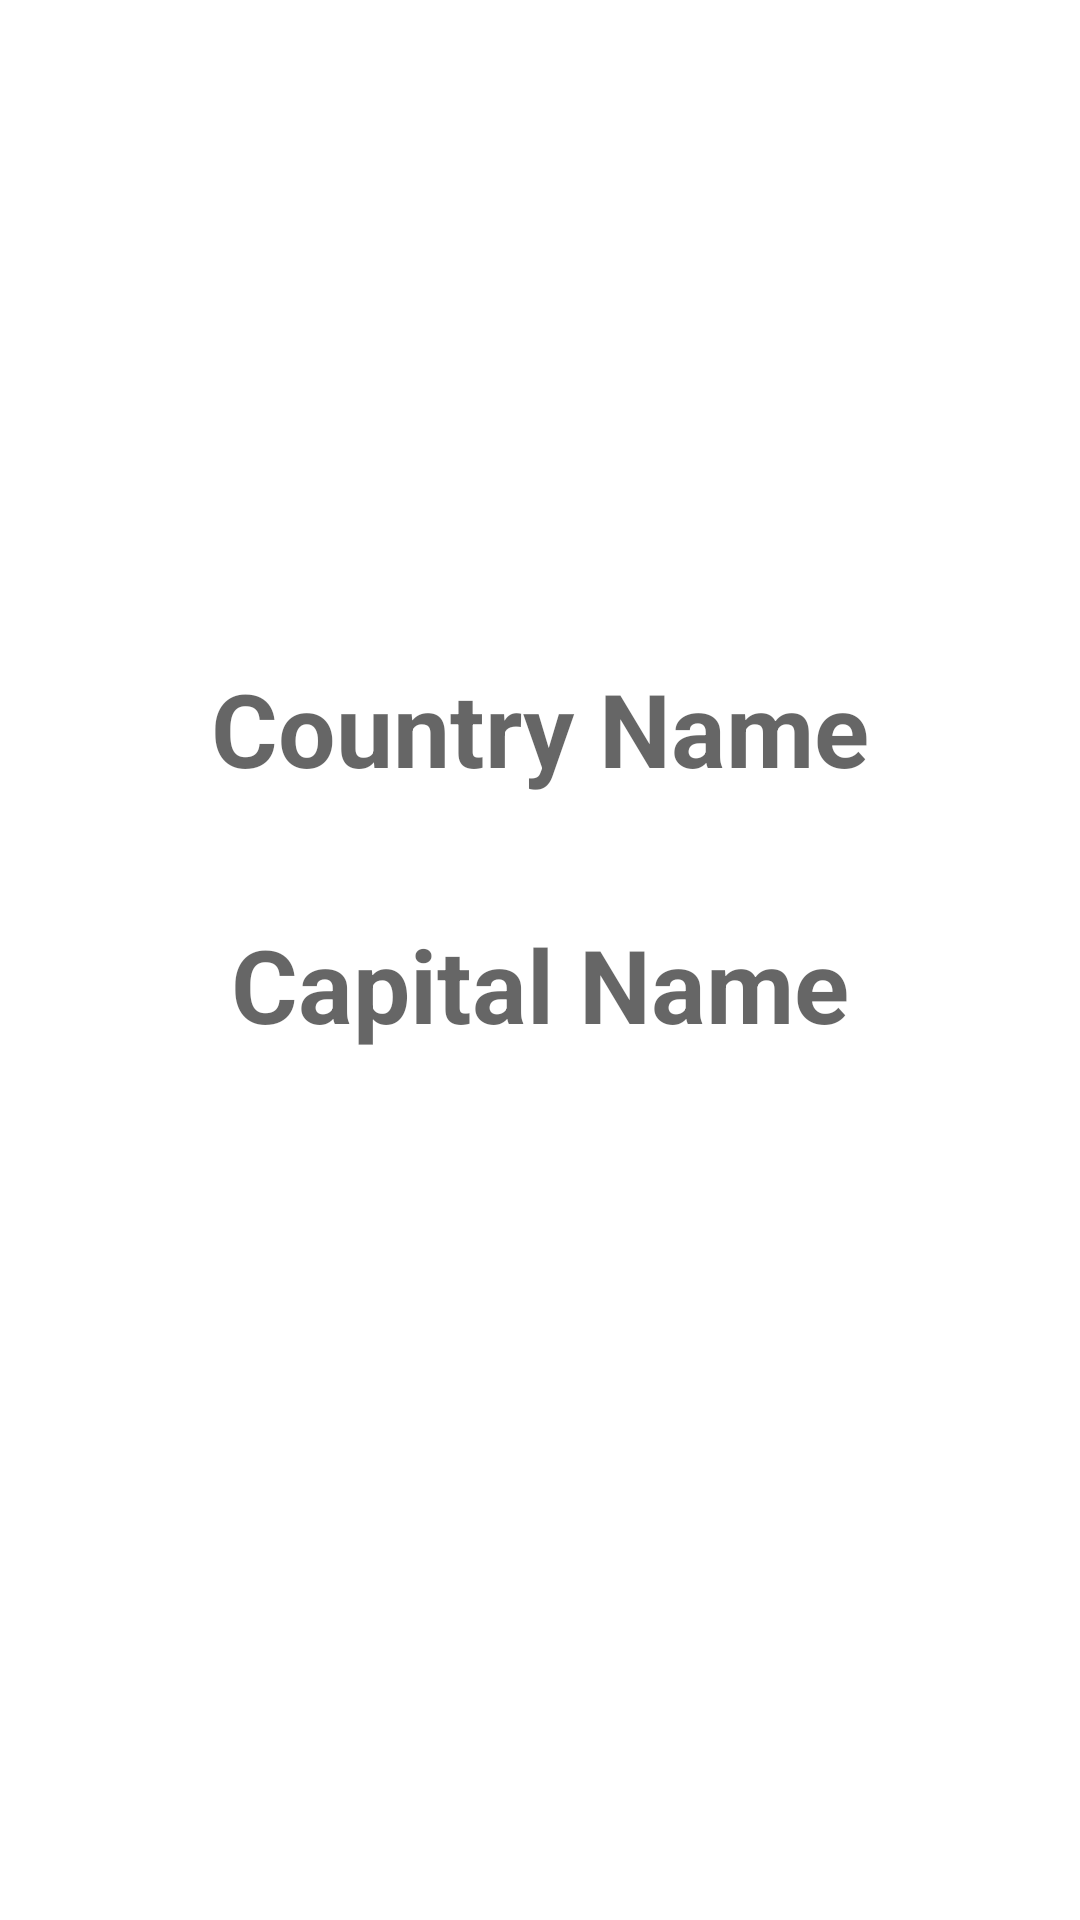

Layout XML and referenced resources for this Android screen:
<!-- AndroidManifest.xml: application theme Theme.DisplaySpinner -->
<!-- res/layout/activity_main2.xml -->
<?xml version="1.0" encoding="utf-8"?>
<LinearLayout xmlns:android="http://schemas.android.com/apk/res/android"
    xmlns:tools="http://schemas.android.com/tools"
    android:layout_width="match_parent"
    android:layout_height="match_parent"
    android:orientation="horizontal"
    android:weightSum="2"
    tools:context=".MainActivity2">
    <LinearLayout
        android:layout_width="match_parent"
        android:layout_height="400dp"
        android:orientation="vertical">


    <ImageView
        android:layout_width="200dp"
        android:layout_height="200dp"
        android:id="@+id/displayImage"
        android:layout_gravity="center"
        />
    <TextView
        android:layout_width="wrap_content"
        android:layout_height="wrap_content"
        android:id="@+id/displayText"
        android:padding="10dp"
        android:textSize="34sp"
        android:textColor="@color/purple_700"
        android:layout_margin="10dp"
        android:textStyle="bold|normal"
        android:layout_gravity="center"


        android:hint="Country Name"/>
        <TextView
            android:layout_width="wrap_content"
            android:layout_height="wrap_content"
            android:id="@+id/displaycapital"
            android:padding="10dp"
            android:textSize="34sp"
            android:textColor="@color/purple_700"
            android:layout_margin="10dp"
            android:textStyle="bold|normal"
            android:layout_gravity="center"


            android:hint="Capital Name"/>

</LinearLayout>
</LinearLayout>
<!-- resources referenced by this layout -->
<resources>
  <style name="Theme.DisplaySpinner" parent="Theme.MaterialComponents.DayNight.DarkActionBar">
          
          <item name="colorPrimary">@color/purple_500</item>
          <item name="colorPrimaryVariant">@color/purple_700</item>
          <item name="colorOnPrimary">@color/white</item>
          
          <item name="colorSecondary">@color/teal_200</item>
          <item name="colorSecondaryVariant">@color/teal_700</item>
          <item name="colorOnSecondary">@color/black</item>
          
          <item name="android:statusBarColor" tools:targetApi="l">?attr/colorPrimaryVariant</item>
          
      </style>
  <!-- not gathered from this repository: default colours our renderer supplied (Android Studio template values) -->
  <color name="purple_500">#FF6200EE</color>
  <color name="purple_700">#FF3700B3</color>
  <color name="teal_200">#FF03DAC5</color>
  <color name="teal_700">#FF018786</color>
  <color name="black">#FF000000</color>
  <color name="white">#FFFFFFFF</color>
</resources>
